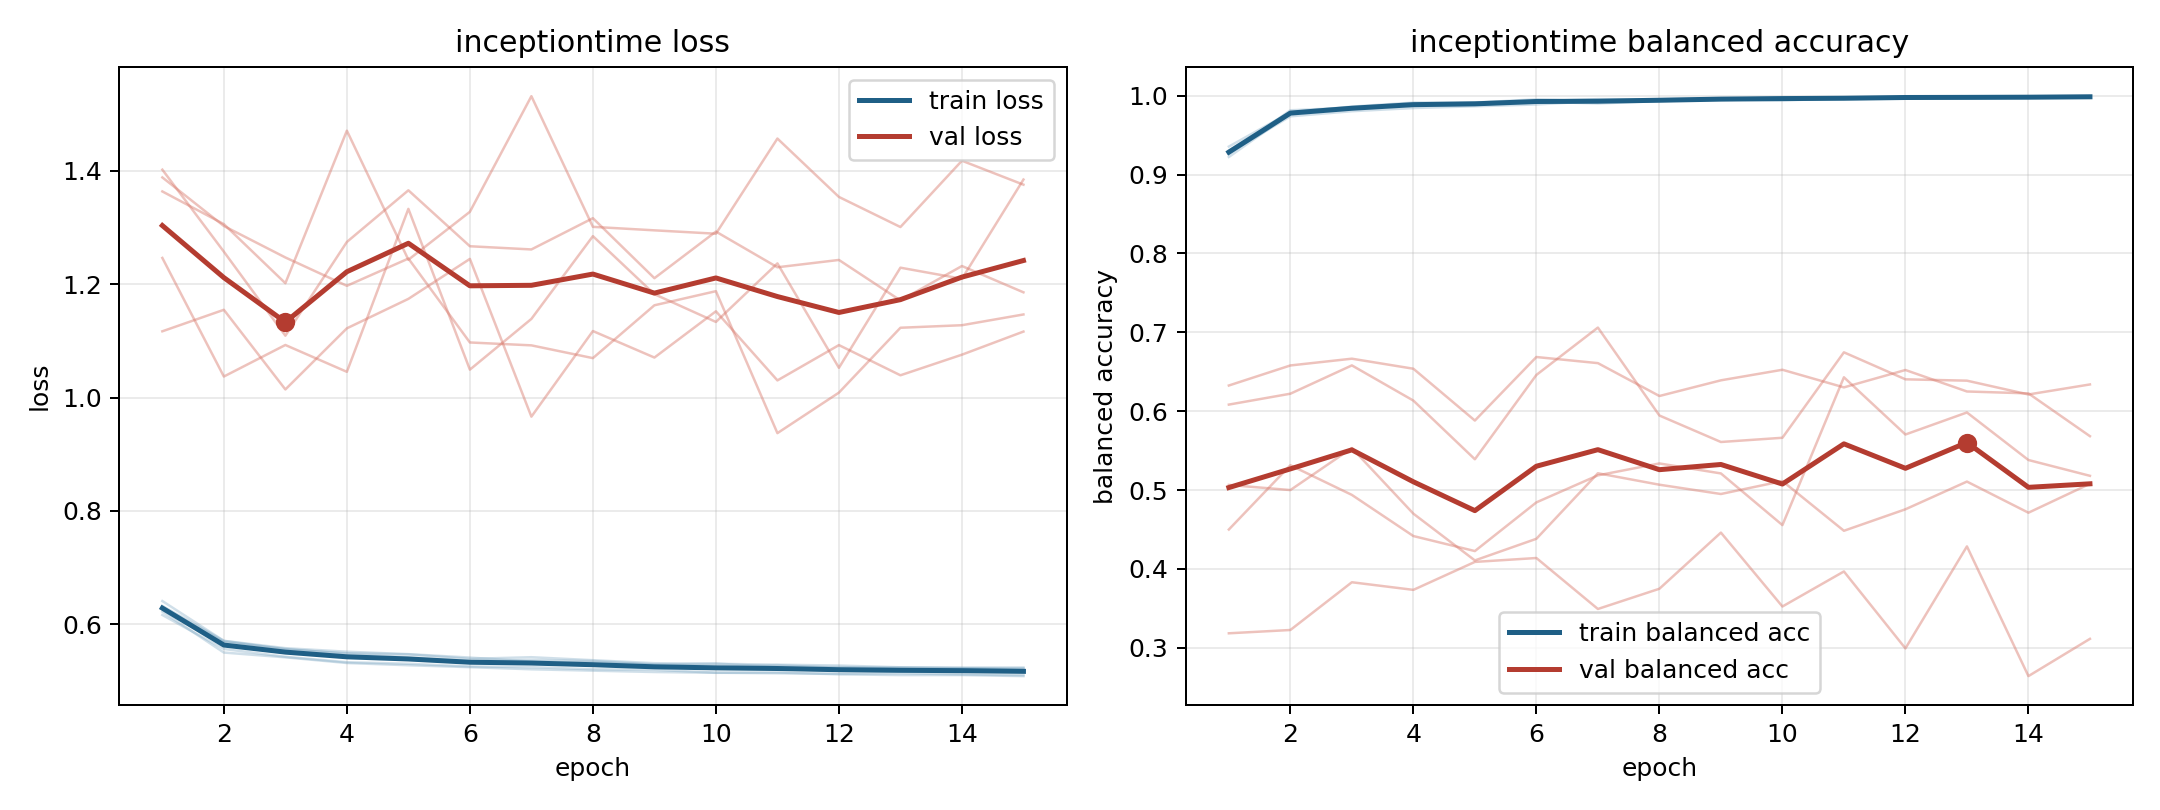

The file beside this chart, header and first rows:
model, fold, epoch, train_loss, train_balanced_accuracy, val_loss, val_balanced_accuracy
inceptiontime, 1, 1, 0.6407, 0.9223, 1.117, 0.6083
inceptiontime, 1, 2, 0.5704, 0.9773, 1.155, 0.6221
inceptiontime, 1, 3, 0.5553, 0.9839, 1.014, 0.658
inceptiontime, 1, 4, 0.5486, 0.9884, 1.122, 0.6134
inceptiontime, 1, 5, 0.5466, 0.9884, 1.174, 0.539
inceptiontime, 1, 6, 0.5387, 0.9925, 1.245, 0.6459
inceptiontime, 1, 7, 0.5416, 0.9901, 0.9662, 0.706
inceptiontime, 1, 8, 0.5363, 0.9932, 1.117, 0.5945
inceptiontime, 1, 9, 0.531, 0.995, 1.071, 0.5609
inceptiontime, 1, 10, 0.53, 0.9961, 1.152, 0.5663
inceptiontime, 1, 11, 0.5284, 0.996, 1.03, 0.6746
inceptiontime, 1, 12, 0.5269, 0.9965, 1.093, 0.6404
inceptiontime, 1, 13, 0.5237, 0.9984, 1.039, 0.6387
inceptiontime, 1, 14, 0.5234, 0.9985, 1.076, 0.6212
inceptiontime, 1, 15, 0.5225, 0.9986, 1.116, 0.6339
inceptiontime, 2, 1, 0.6221, 0.9262, 1.364, 0.3184
inceptiontime, 2, 2, 0.5498, 0.9815, 1.306, 0.3226
inceptiontime, 2, 3, 0.5414, 0.9848, 1.202, 0.3831
inceptiontime, 2, 4, 0.5313, 0.9905, 1.471, 0.3734
inceptiontime, 2, 5, 0.5274, 0.9916, 1.243, 0.4089
inceptiontime, 2, 6, 0.524, 0.9929, 1.328, 0.4138
inceptiontime, 2, 7, 0.5202, 0.9956, 1.532, 0.3492
inceptiontime, 2, 8, 0.5178, 0.9953, 1.301, 0.3749
inceptiontime, 2, 9, 0.5154, 0.9962, 1.295, 0.446
inceptiontime, 2, 10, 0.5141, 0.9966, 1.289, 0.3524
inceptiontime, 2, 11, 0.5146, 0.9965, 1.457, 0.3968
inceptiontime, 2, 12, 0.5114, 0.9983, 1.354, 0.2992
inceptiontime, 2, 13, 0.51, 0.9983, 1.301, 0.4286
inceptiontime, 2, 14, 0.5101, 0.998, 1.418, 0.2641
inceptiontime, 2, 15, 0.5082, 0.9988, 1.376, 0.3114
inceptiontime, 3, 1, 0.6161, 0.9354, 1.246, 0.6325
inceptiontime, 3, 2, 0.5561, 0.9789, 1.037, 0.658
inceptiontime, 3, 3, 0.5423, 0.9861, 1.093, 0.6665
inceptiontime, 3, 4, 0.5327, 0.9912, 1.045, 0.6538
inceptiontime, 3, 5, 0.53, 0.9904, 1.333, 0.5881
inceptiontime, 3, 6, 0.5252, 0.9934, 1.049, 0.6687
inceptiontime, 3, 7, 0.524, 0.9934, 1.139, 0.6609
inceptiontime, 3, 8, 0.5203, 0.9949, 1.285, 0.6192
inceptiontime, 3, 9, 0.5195, 0.9955, 1.182, 0.6391
inceptiontime, 3, 10, 0.5142, 0.9976, 1.133, 0.6525
inceptiontime, 3, 11, 0.5132, 0.9976, 1.237, 0.6302
inceptiontime, 3, 12, 0.5122, 0.9978, 1.052, 0.6522
inceptiontime, 3, 13, 0.5133, 0.9968, 1.229, 0.625
inceptiontime, 3, 14, 0.5113, 0.9976, 1.21, 0.6226
inceptiontime, 3, 15, 0.5098, 0.9986, 1.385, 0.5683
inceptiontime, 4, 1, 0.6321, 0.9274, 1.389, 0.45
inceptiontime, 4, 2, 0.5705, 0.9738, 1.303, 0.5314
inceptiontime, 4, 3, 0.5575, 0.9803, 1.247, 0.4938
inceptiontime, 4, 4, 0.5513, 0.9843, 1.197, 0.4417
inceptiontime, 4, 5, 0.547, 0.9865, 1.245, 0.4226
inceptiontime, 4, 6, 0.5409, 0.9888, 1.097, 0.4844
inceptiontime, 4, 7, 0.5338, 0.9932, 1.092, 0.5186
inceptiontime, 4, 8, 0.5324, 0.994, 1.07, 0.5337
inceptiontime, 4, 9, 0.5282, 0.9952, 1.163, 0.5211
inceptiontime, 4, 10, 0.5303, 0.9939, 1.188, 0.4556
inceptiontime, 4, 11, 0.5244, 0.9968, 0.9371, 0.643
inceptiontime, 4, 12, 0.5243, 0.9974, 1.009, 0.5704
inceptiontime, 4, 13, 0.5214, 0.9982, 1.123, 0.5983
inceptiontime, 4, 14, 0.5222, 0.9976, 1.128, 0.5381
inceptiontime, 4, 15, 0.523, 0.9975, 1.147, 0.518
... 15 more rows
